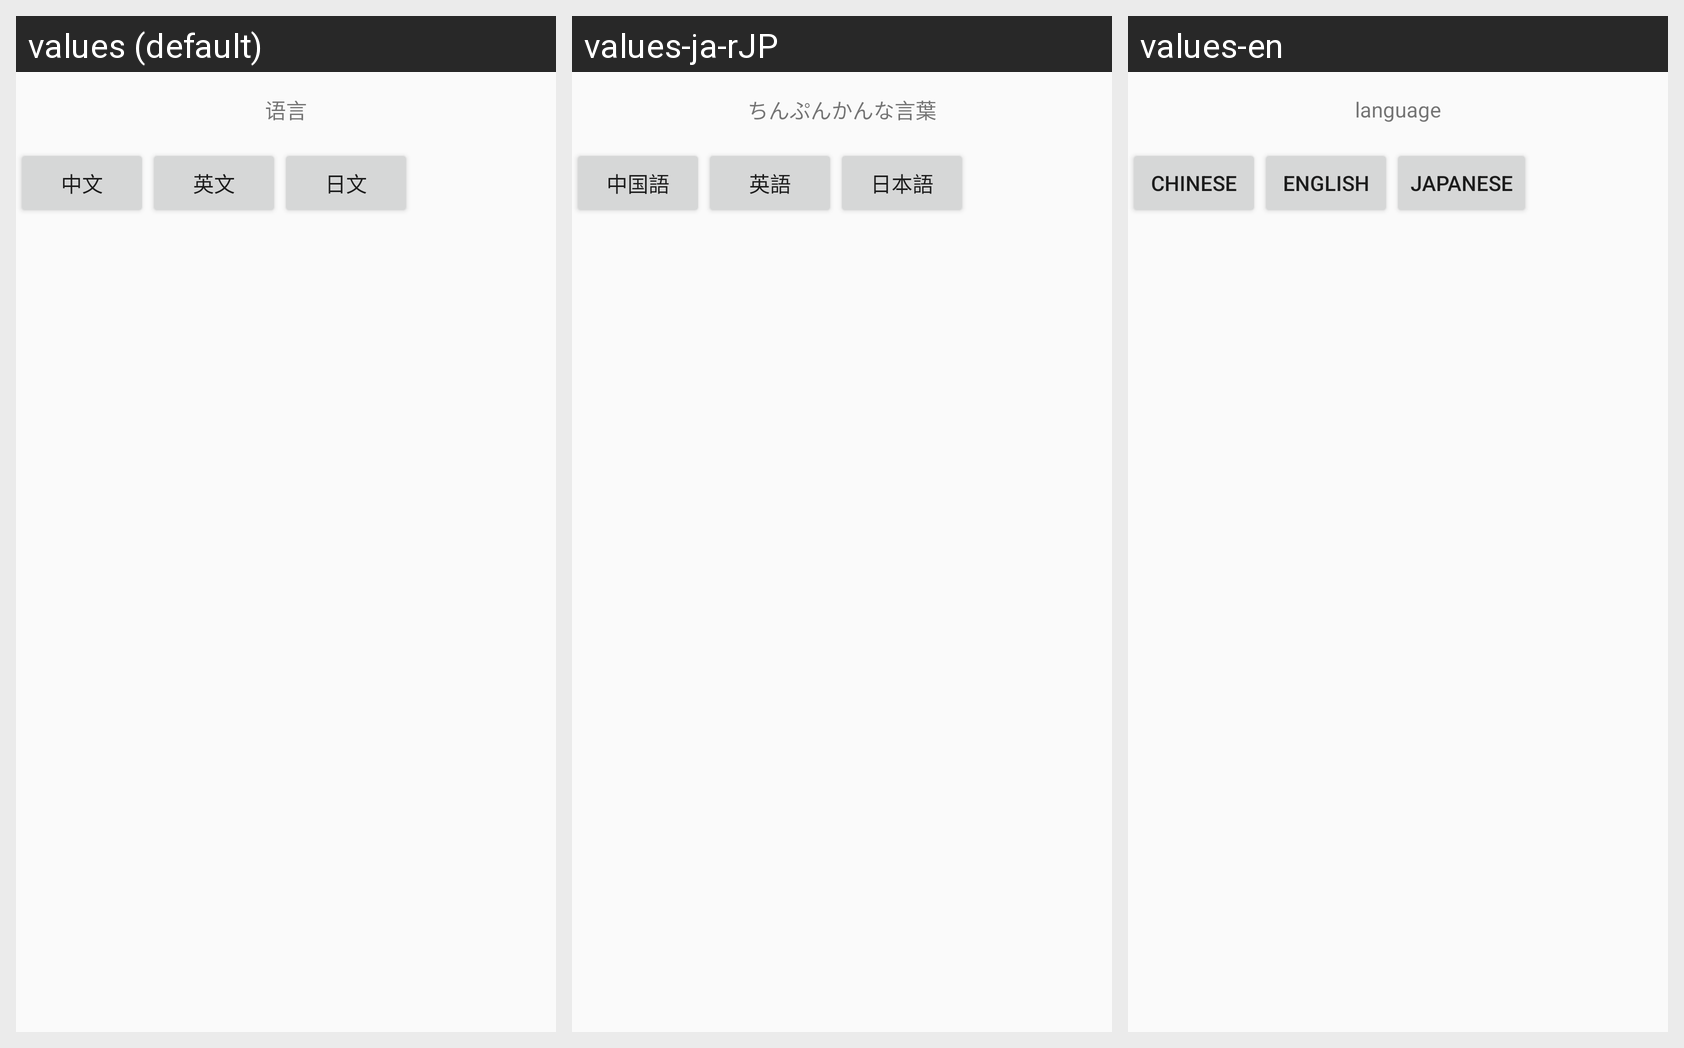

Strings drawn on this Android screen and how each of the app's shown locales translates them:
Android screen res/layout/activity_language.xml rendered under 3 locales, left to right: values (default), values-ja-rJP, values-en. Device: Nexus 5 (rendered at 1080×1920; each locale shown at half size, 540×960, under a caption strip naming it); theme AppTheme.
Strings drawn on this screen, with the default value and each locale's value (text and hints the layout hard-codes, and strings that could not be matched under every locale, appear in the picture but are not listed):

language
  values: 语言
  values-ja-rJP: ちんぷんかんな言葉
  values-en: language

chinese
  values: 中文
  values-ja-rJP: 中国語
  values-en: Chinese

english
  values: 英文
  values-ja-rJP: 英語
  values-en: English

Japanese
  values: 日文
  values-ja-rJP: 日本語
  values-en: Japanese
